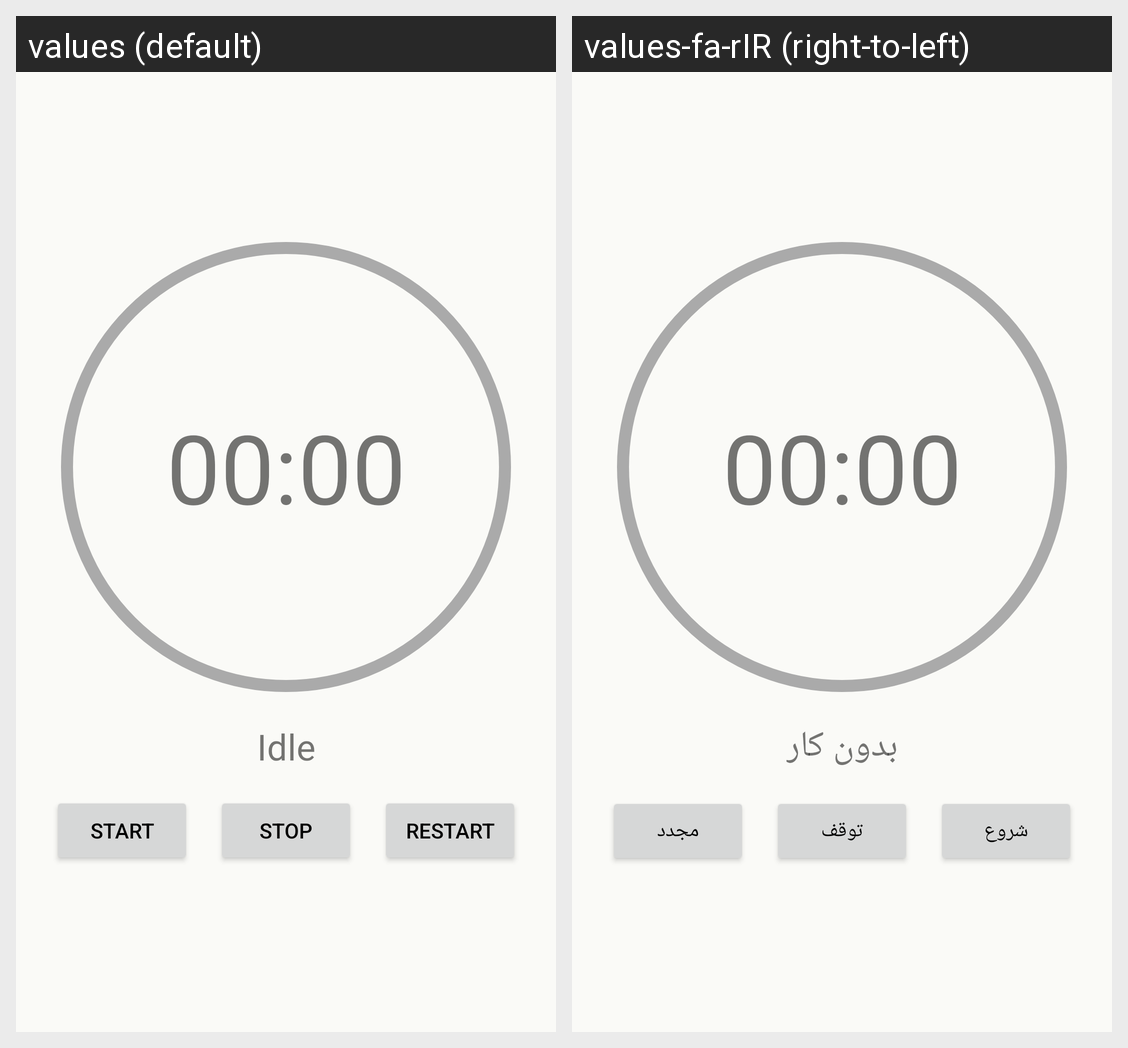

Locale-by-locale string values for the Android screen shown in this grid:
Android screen res/layout/fragment_timer.xml rendered under 2 locales, left to right: values (default), values-fa-rIR (right-to-left). Device: Nexus 5 (rendered at 1080×1920; each locale shown at half size, 540×960, under a caption strip naming it); theme Theme.TaskManager.
Strings drawn on this screen, with the default value and each locale's value (text and hints the layout hard-codes, and strings that could not be matched under every locale, appear in the picture but are not listed):

default_time
  values: 00:00
  values-fa-rIR: 00:00

idle_time
  values: Idle
  values-fa-rIR: بدون کار

start
  values: Start
  values-fa-rIR: شروع

stop
  values: Stop
  values-fa-rIR: توقف

restart
  values: Restart
  values-fa-rIR: مجدد
